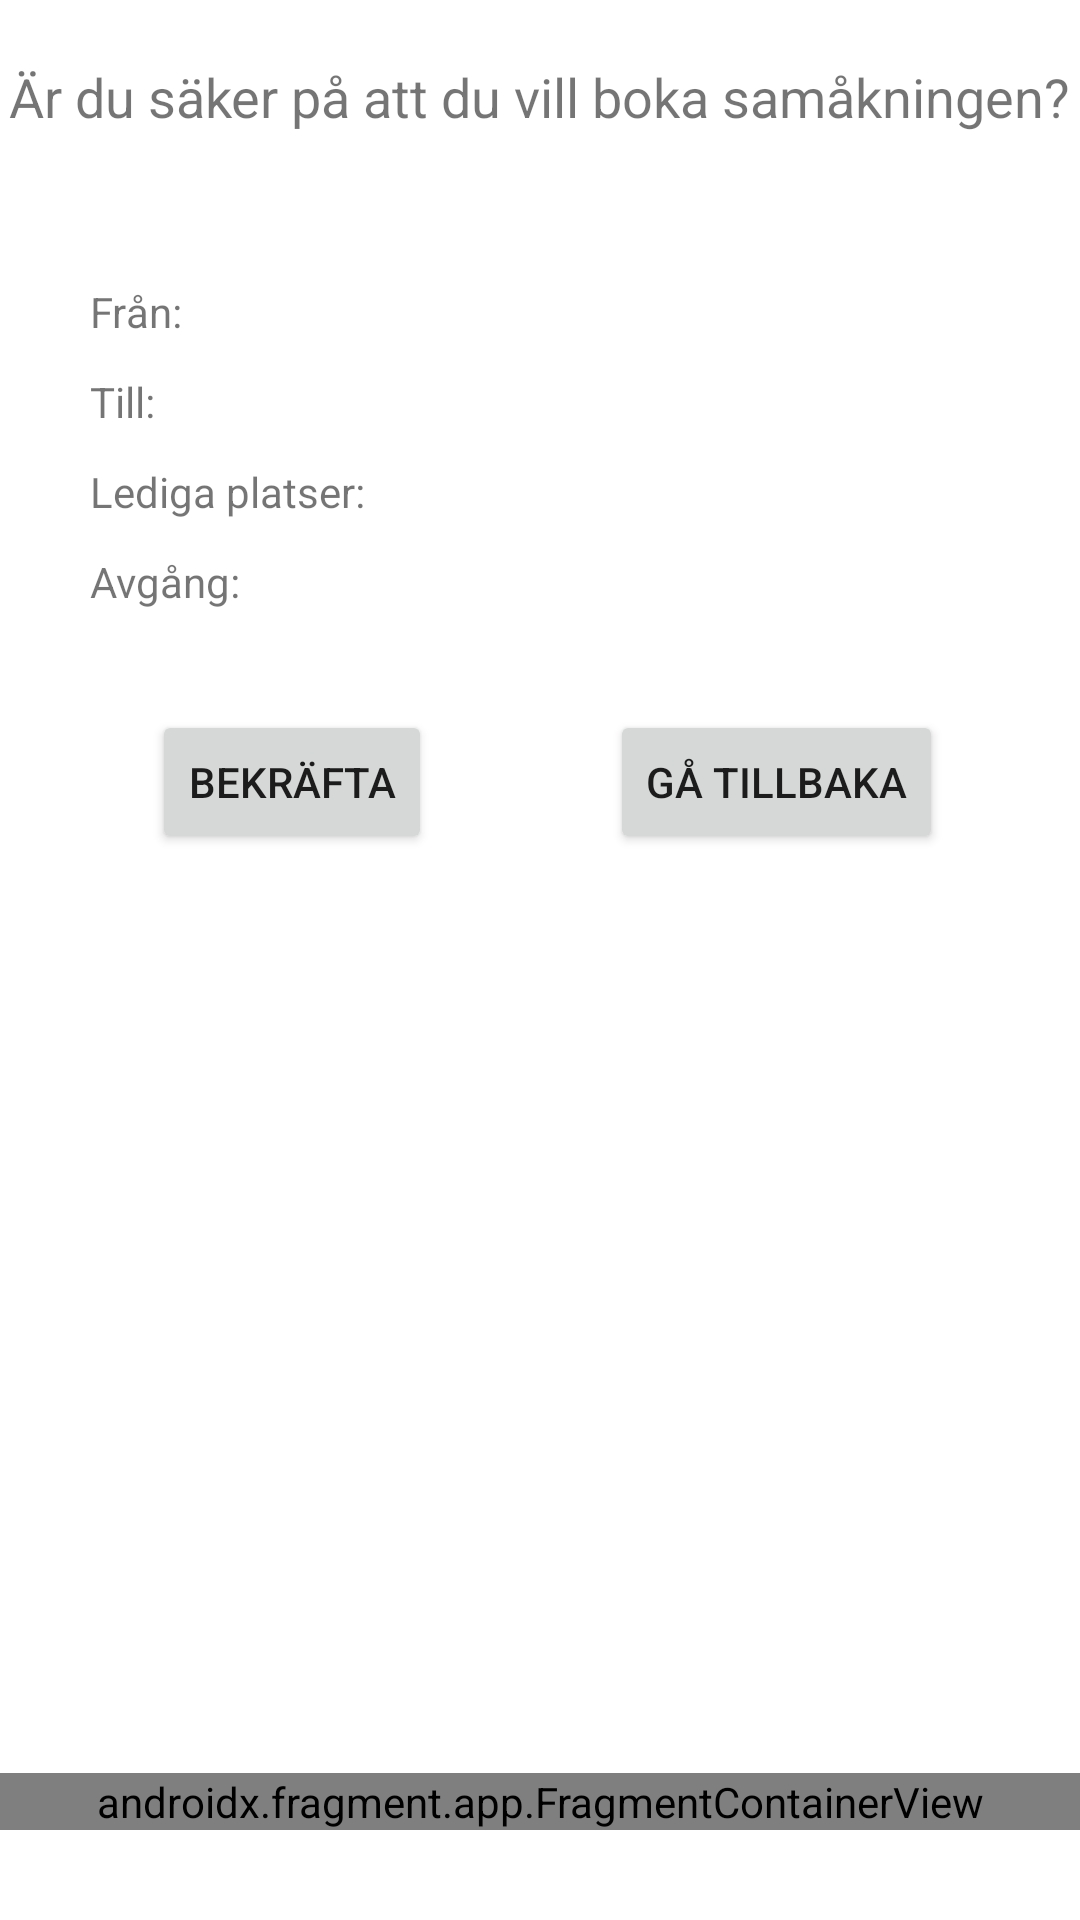

Here is an Android app screen rendered from its layout file. Give the layout XML and the strings, colors and styles it references.
<!-- AndroidManifest.xml: application theme Theme.Carpool -->
<!-- res/layout/activity_book_ride_confirmation.xml -->
<?xml version="1.0" encoding="utf-8"?>
<androidx.constraintlayout.widget.ConstraintLayout xmlns:android="http://schemas.android.com/apk/res/android"
    xmlns:app="http://schemas.android.com/apk/res-auto"
    android:layout_width="match_parent"
    android:layout_height="match_parent"
    xmlns:tools="http://schemas.android.com/tools"
    tools:context=".BookRideConfirmationActivity">

    <TextView
        android:id="@+id/text_book_ride_confirmation_title"
        android:layout_width="wrap_content"
        android:layout_height="wrap_content"
        android:layout_marginTop="20dp"
        android:text="@string/title_book_ride_confirm"
        android:textSize="18sp"
        app:layout_constraintEnd_toEndOf="parent"
        app:layout_constraintHorizontal_bias="0.5"
        app:layout_constraintStart_toStartOf="parent"
        app:layout_constraintTop_toTopOf="parent" />

    <RelativeLayout
        android:layout_width="300dp"
        android:layout_height="wrap_content"
        android:layout_marginTop="50dp"
        app:layout_constraintEnd_toEndOf="parent"
        app:layout_constraintHorizontal_bias="0.5"
        app:layout_constraintStart_toStartOf="parent"
        app:layout_constraintTop_toBottomOf="@id/text_book_ride_confirmation_title">

        <TextView
            android:id="@+id/text_book_ride_confirmation_from"
            android:layout_width="wrap_content"
            android:layout_height="wrap_content"
            android:text="@string/from"
            app:layout_constraintStart_toStartOf="parent"
            app:layout_constraintTop_toTopOf="parent" />

        <TextView
            android:id="@+id/text_book_ride_confirmation_from_input"
            android:layout_width="wrap_content"
            android:layout_height="wrap_content"
            android:layout_toEndOf="@id/text_book_ride_confirmation_from"
            android:layout_alignBaseline="@id/text_book_ride_confirmation_from"/>

        <TextView
            android:id="@+id/text_ride_confirmation_to"
            android:layout_width="wrap_content"
            android:layout_height="wrap_content"
            android:text="@string/to"
            android:layout_marginTop="30dp"/>

        <TextView
            android:id="@+id/text_ride_confirmation_to_input"
            android:layout_width="wrap_content"
            android:layout_height="wrap_content"
            android:layout_toEndOf="@id/text_ride_confirmation_to"
            android:layout_alignBaseline="@id/text_ride_confirmation_to"/>

        <TextView
            android:id="@+id/text_ride_confirmation_vacancies"
            android:layout_width="wrap_content"
            android:layout_height="wrap_content"
            android:text="@string/vacancies"
            android:layout_marginTop="60dp"/>

        <TextView
            android:id="@+id/text_ride_confirmation_vacancies_input"
            android:layout_width="wrap_content"
            android:layout_height="wrap_content"
            android:layout_toEndOf="@id/text_ride_confirmation_vacancies"
            android:layout_alignBaseline="@id/text_ride_confirmation_vacancies"/>

        <TextView
            android:id="@+id/text_ride_confirmation_departure"
            android:layout_width="wrap_content"
            android:layout_height="wrap_content"
            android:text="@string/departure"
            android:layout_marginTop="90dp"/>

        <TextView
            android:id="@+id/text_ride_confirmation_departure_input"
            android:layout_width="wrap_content"
            android:layout_height="wrap_content"
            android:layout_toEndOf="@id/text_ride_confirmation_departure"
            android:layout_alignBaseline="@id/text_ride_confirmation_departure"/>

    </RelativeLayout>

    <Button
        android:id="@+id/button_book_ride"
        android:layout_width="wrap_content"
        android:layout_height="wrap_content"
        android:text="@string/confirm"
        app:layout_constraintBottom_toBottomOf="parent"
        app:layout_constraintEnd_toEndOf="parent"
        app:layout_constraintHorizontal_bias="0.19"
        app:layout_constraintStart_toStartOf="parent"
        app:layout_constraintTop_toTopOf="parent"
        app:layout_constraintVertical_bias="0.400" />

    <Button
        android:id="@+id/button_cancel"
        android:layout_width="wrap_content"
        android:layout_height="wrap_content"
        android:text="@string/go_back"
        app:layout_constraintBottom_toBottomOf="parent"
        app:layout_constraintEnd_toEndOf="parent"
        app:layout_constraintHorizontal_bias="0.816"
        app:layout_constraintStart_toStartOf="parent"
        app:layout_constraintTop_toTopOf="parent"
        app:layout_constraintVertical_bias="0.400" />

    <androidx.fragment.app.FragmentContainerView
        android:id="@+id/action_buttons"
        android:name="com.carpool.application.ActionButtons"
        android:layout_width="match_parent"
        android:layout_height="wrap_content"
        android:layout_marginBottom="30dp"
        app:layout_constraintBottom_toBottomOf="parent" />


</androidx.constraintlayout.widget.ConstraintLayout>
<!-- resources referenced by this layout -->
<resources>
  <string name="confirm">Bekräfta</string>
  <string name="departure">Avgång: \u0020</string>
  <string name="from">Från: \u0020</string>
  <string name="go_back">Gå tillbaka</string>
  <string name="title_book_ride_confirm">Är du säker på att du vill boka samåkningen?</string>
  <string name="to">Till: \u0020</string>
  <string name="vacancies">Lediga platser: \u0020</string>
  <style name="Theme.Carpool" parent="Theme.MaterialComponents.DayNight.DarkActionBar">
          
          <item name="colorPrimary">@color/purple_500</item>
          <item name="colorPrimaryVariant">@color/purple_700</item>
          <item name="colorOnPrimary">@color/white</item>
          
          <item name="colorSecondary">@color/teal_200</item>
          <item name="colorSecondaryVariant">@color/teal_700</item>
          <item name="colorOnSecondary">@color/black</item>
          
          <item name="android:statusBarColor" tools:targetApi="l">?attr/colorPrimaryVariant</item>
          
      </style>
  <!-- not gathered from this repository: default colours our renderer supplied (Android Studio template values) -->
  <color name="purple_500">#FF6200EE</color>
  <color name="purple_700">#FF3700B3</color>
  <color name="teal_200">#FF03DAC5</color>
  <color name="teal_700">#FF018786</color>
  <color name="black">#FF000000</color>
  <color name="white">#FFFFFFFF</color>
</resources>
